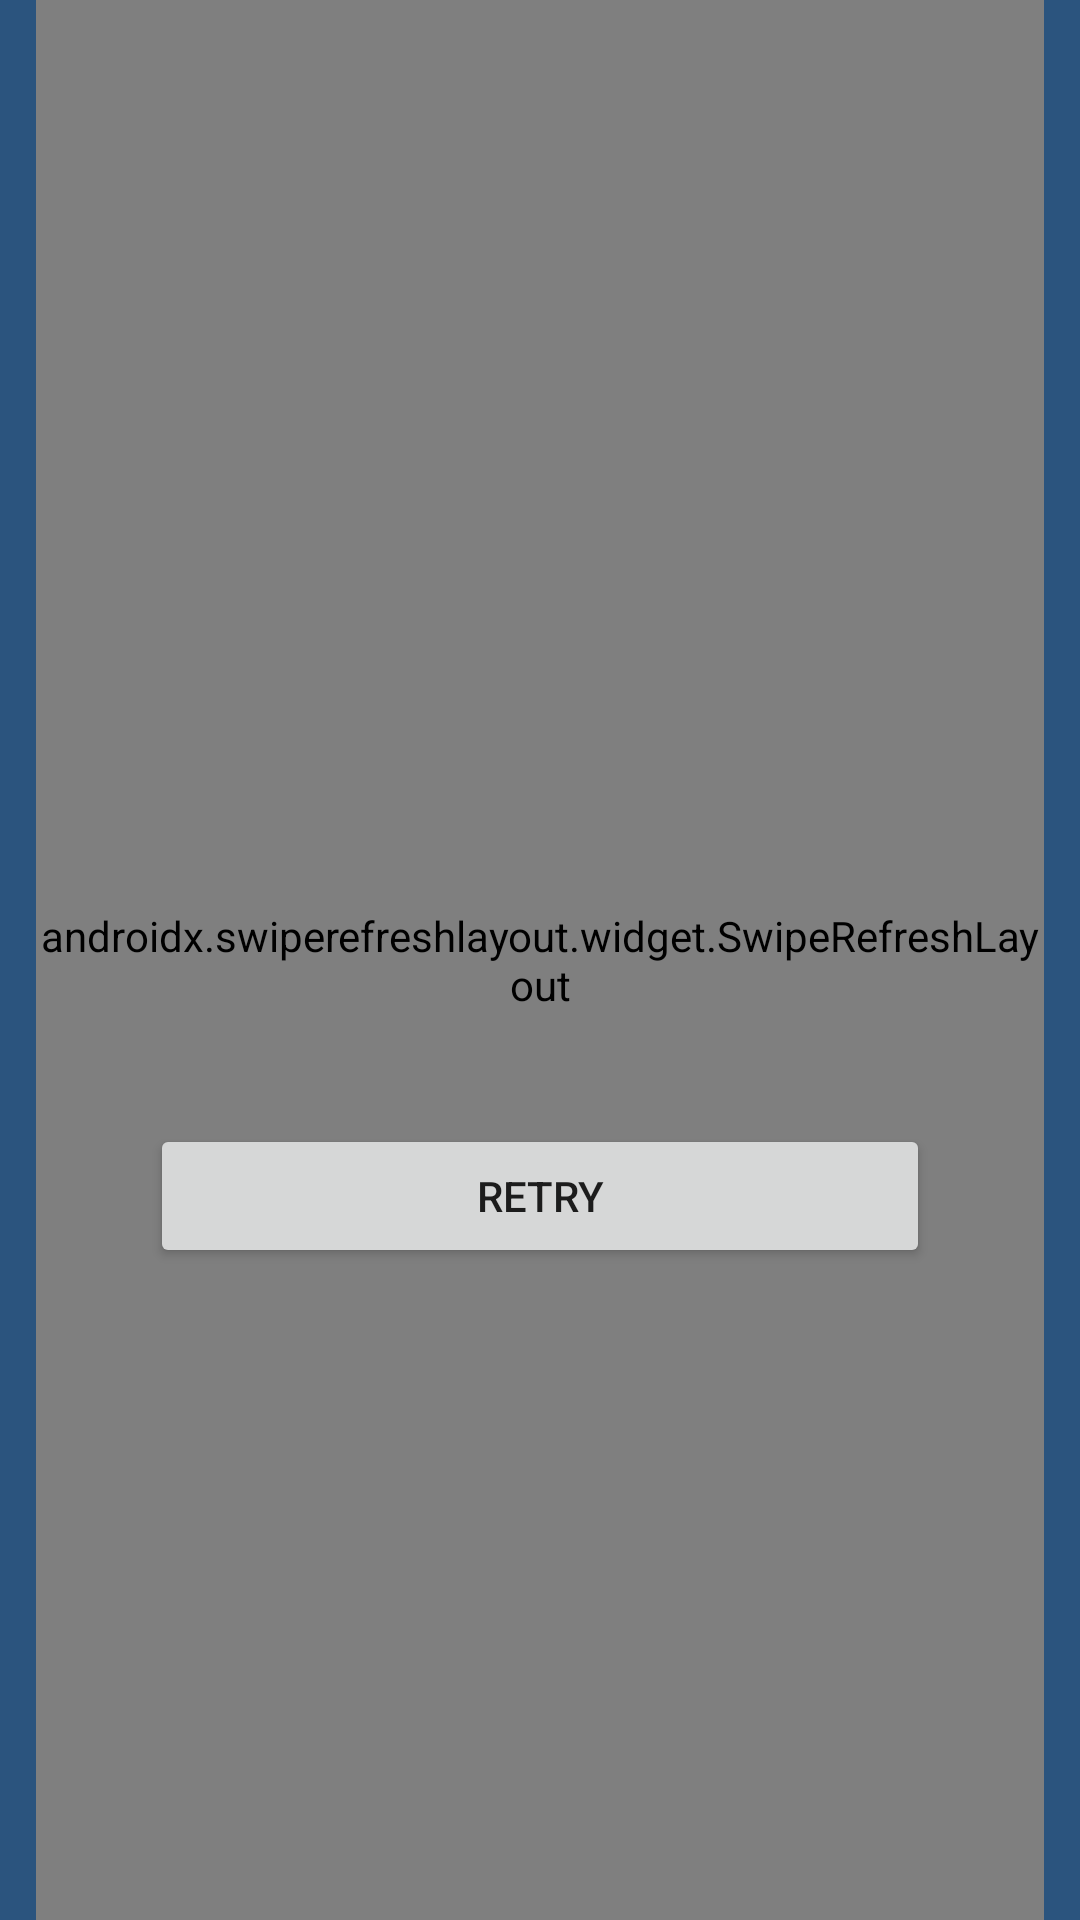

The Android layout XML behind this screen, and the referenced resources:
<!-- AndroidManifest.xml: application theme Theme.Movies -->
<!-- res/layout/fragment_search_movie_by_name.xml -->
<?xml version="1.0" encoding="utf-8"?>
<androidx.constraintlayout.widget.ConstraintLayout xmlns:android="http://schemas.android.com/apk/res/android"
    xmlns:tools="http://schemas.android.com/tools"
    android:layout_width="match_parent"
    android:layout_height="match_parent"
    android:paddingEnd="12dp"
    android:paddingStart="12dp"
    android:background="@color/home_page_background_color"
    xmlns:app="http://schemas.android.com/apk/res-auto"
    tools:context=".ui.search_movie_by_name.SearchMovieByNameFragment">

    <androidx.swiperefreshlayout.widget.SwipeRefreshLayout
        android:id="@+id/swipe_refresh"
        android:layout_width="match_parent"
        android:layout_height="0dp"
        app:layout_constraintTop_toTopOf="parent"
        app:layout_constraintBottom_toBottomOf="parent">

        <androidx.recyclerview.widget.RecyclerView
            android:id="@+id/rv_explore_movies"
            android:layout_width="match_parent"
            android:layout_height="0dp"
            app:layout_constraintBottom_toBottomOf="parent"
            app:layout_constraintTop_toTopOf="parent"/>

    </androidx.swiperefreshlayout.widget.SwipeRefreshLayout>


    <TextView
        android:id="@+id/text_error"
        android:layout_width="wrap_content"
        android:layout_height="wrap_content"
        android:textColor="@color/text_error_color"
        android:textSize="22sp"
        app:layout_constraintBottom_toBottomOf="parent"
        app:layout_constraintEnd_toEndOf="parent"
        app:layout_constraintStart_toStartOf="parent"
        app:layout_constraintTop_toTopOf="parent" />

    <Button
        android:id="@+id/button_retry"
        android:layout_width="260dp"
        android:layout_height="wrap_content"
        android:layout_marginTop="40dp"
        android:text="@string/button_retry"
        app:layout_constraintEnd_toEndOf="parent"
        app:layout_constraintStart_toStartOf="parent"
        app:layout_constraintTop_toBottomOf="@+id/text_error" />

</androidx.constraintlayout.widget.ConstraintLayout>
<!-- resources referenced by this layout -->
<resources>
  <color name="home_page_background_color">#2B547E</color>
  <color name="text_error_color">#EF5449</color>
  <string name="button_retry">Retry</string>
  <style name="Theme.Movies" parent="Theme.MaterialComponents.DayNight.NoActionBar">
          
          <item name="colorPrimary">@color/purple_500</item>
          <item name="colorPrimaryVariant">@color/home_page_toolbar_color</item>
          <item name="colorOnPrimary">@color/white</item>
          
          <item name="colorSecondary">@color/teal_200</item>
          <item name="colorSecondaryVariant">@color/teal_700</item>
          <item name="colorOnSecondary">@color/black</item>
          
          <item name="android:statusBarColor" tools:targetApi="l">?attr/colorPrimaryVariant</item>
          
  
          <item name="android:navigationBarColor">@color/navigation_bar_color</item>
          <item name="android:windowLightNavigationBar">true</item>
  
      </style>
  <color name="purple_500">#FF6200EE</color>
  <color name="home_page_toolbar_color">#1C3D5E</color>
  <color name="white">#FFFFFFFF</color>
  <color name="teal_200">#FF03DAC5</color>
  <color name="teal_700">#FF018786</color>
  <color name="black">#FF000000</color>
  <color name="navigation_bar_color">#FFFFFF</color>
</resources>
